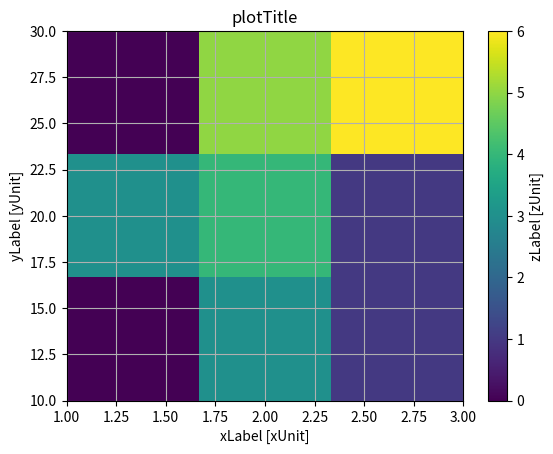

The matplotlib source for this figure:
import numpy as np
import matplotlib.pyplot as plt
from matplotlib.colors import LogNorm

# Create some example data to see whether we are doing the job right
xExampleData = [1, 1, 1, 2, 2, 2, 3, 3, 3]
yExampleData = [10, 20, 30, 10, 20, 30, 10, 20, 30]
zExampleData = [0, 3, 0, 3, 4, 5, 1, 1, 6]

def listDensityPlot(x,y,z):
	# Convert to numpy arrays
	x =  np.array(x)
	y =  np.array(y)
	z =  np.array(z)

	xUnique = np.unique(x) # Returns the sorted unique elements of an array
	yUnique = np.unique(y)

	imageZ = np.zeros((len(xUnique),len(yUnique))) # Create 2D numpy array for plotting

	for i,xitem in enumerate(xUnique):
		xMask = x==xitem 			# Create a array of Bool values where the value xitem is located in x
		for j,yitem in enumerate(yUnique):
			yMask = y==yitem		# Create a array of Bool values where the value yitem is located in y
			if np.sum(xMask*yMask)!=0:	# Ignore missing values
				imageZ[i,j] = z[xMask * yMask] 	# Set the value of imageZ at i,j to the appropriate value of z for the combination of xitem and yitem
	# xMask * yMask gives a Bool array where only one value is true
	# Example: 	exampleMask = np.array([False,False,True,False,False,False], dtype=bool)
	# 			exampleArray = np.array([1, 2, 3, 4, 5, 6])
	#			exampleArray[exampleMask] gives the value of 3 because there is the only True value

	# Do the plotting
	plt.imshow(np.rot90(imageZ), aspect='auto', extent=(np.min(xUnique),np.max(xUnique),np.min(yUnique),np.max(yUnique)))
	# Add norm=LogNorm(vmin=np.min(z), vmax= np.max(z)) for logarithmic axis
	plt.colorbar(label='zLabel [zUnit]')

	plt.title('plotTitle')
	plt.xlabel('xLabel [xUnit]')
	plt.ylabel('yLabel [yUnit]')
	plt.grid()
	plt.show()

if __name__ == '__main__':
	listDensityPlot(xExampleData,yExampleData,zExampleData)
